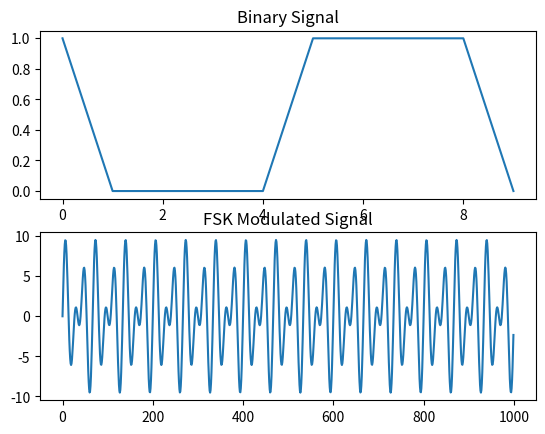

This chart was generated by the following Python code:
#Codigo tomado de https://www.rfwireless-world.com/source-code/Python/FSK-modulation-python-code.html

import numpy as np
import matplotlib.pyplot as plt

# Parameters
Fs = 1000  # Sampling frequency
fc = 30  # Carrier frequency for binary 0
f1 = 45  # Frequency for binary 1
T = 1  # Time period
t = np.arange(0, T, 1/Fs)

# Binary signal generation
def generate_binary_data(n_bits):
    return np.random.randint(0, 2, n_bits)

# FSK Modulation
def fsk_modulate(binary_data, fc, f1, Fs, T):
    t = np.arange(0, T, 1/Fs)
    fsk_signal = np.zeros(len(t))
    
    for i, bit in enumerate(binary_data):
        f = f1 if bit == 1 else fc
        fsk_signal += np.sin(2 * np.pi * f * t)
    
    return fsk_signal

# Binary Data
binary_data = generate_binary_data(10)

# Modulated Signal
fsk_signal = fsk_modulate(binary_data, fc, f1, Fs, T)

# Plotting
plt.subplot(2, 1, 1)
plt.title('Binary Signal')
plt.plot(binary_data)
plt.subplot(2, 1, 2)
plt.title('FSK Modulated Signal')
plt.plot(fsk_signal)
plt.show()
